Photos from the image-classification dataset "processed" in the GitHub repository miguelrabuge/AI-Project. Its 4 classes are: pedestrian green light, pedestrian red light, vehicle green light, vehicle red light.

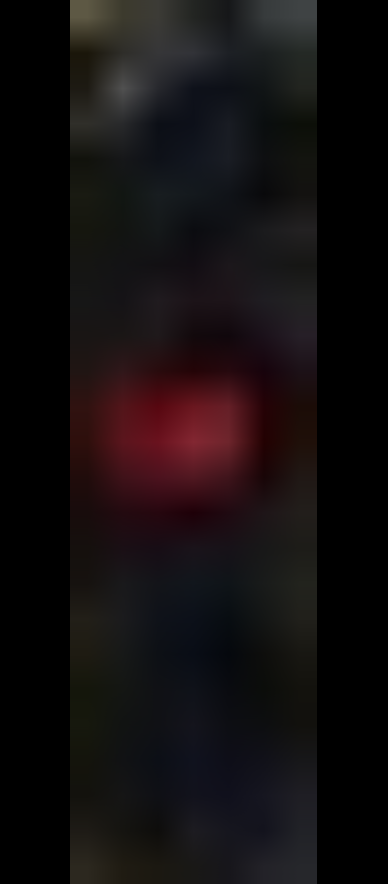
Label: pedestrian red light

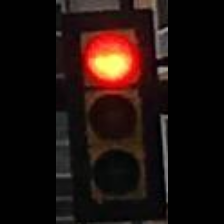
Label: vehicle red light

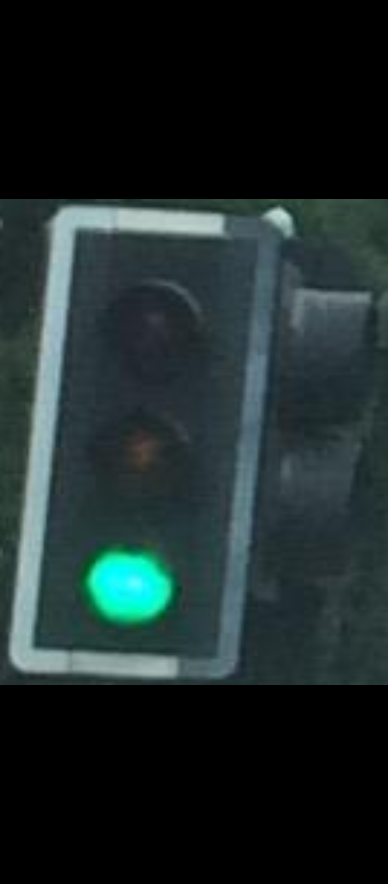
Label: vehicle green light

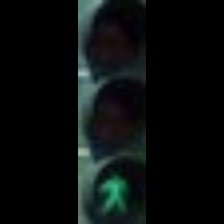
Label: pedestrian green light

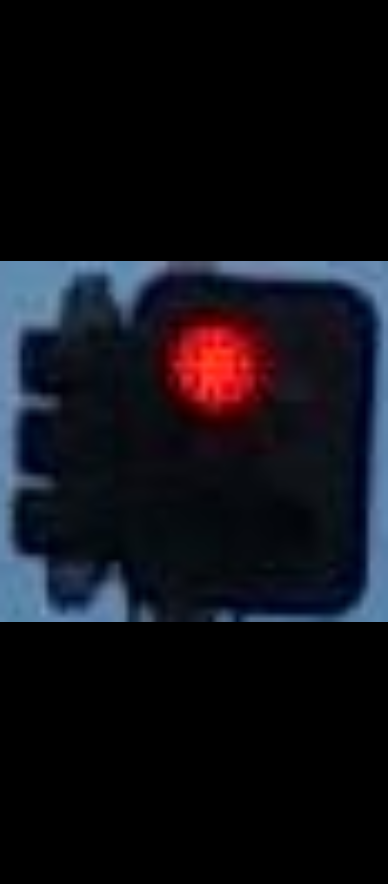
Label: vehicle red light

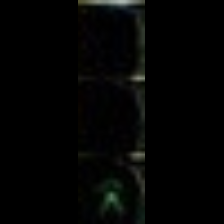
Label: pedestrian green light
